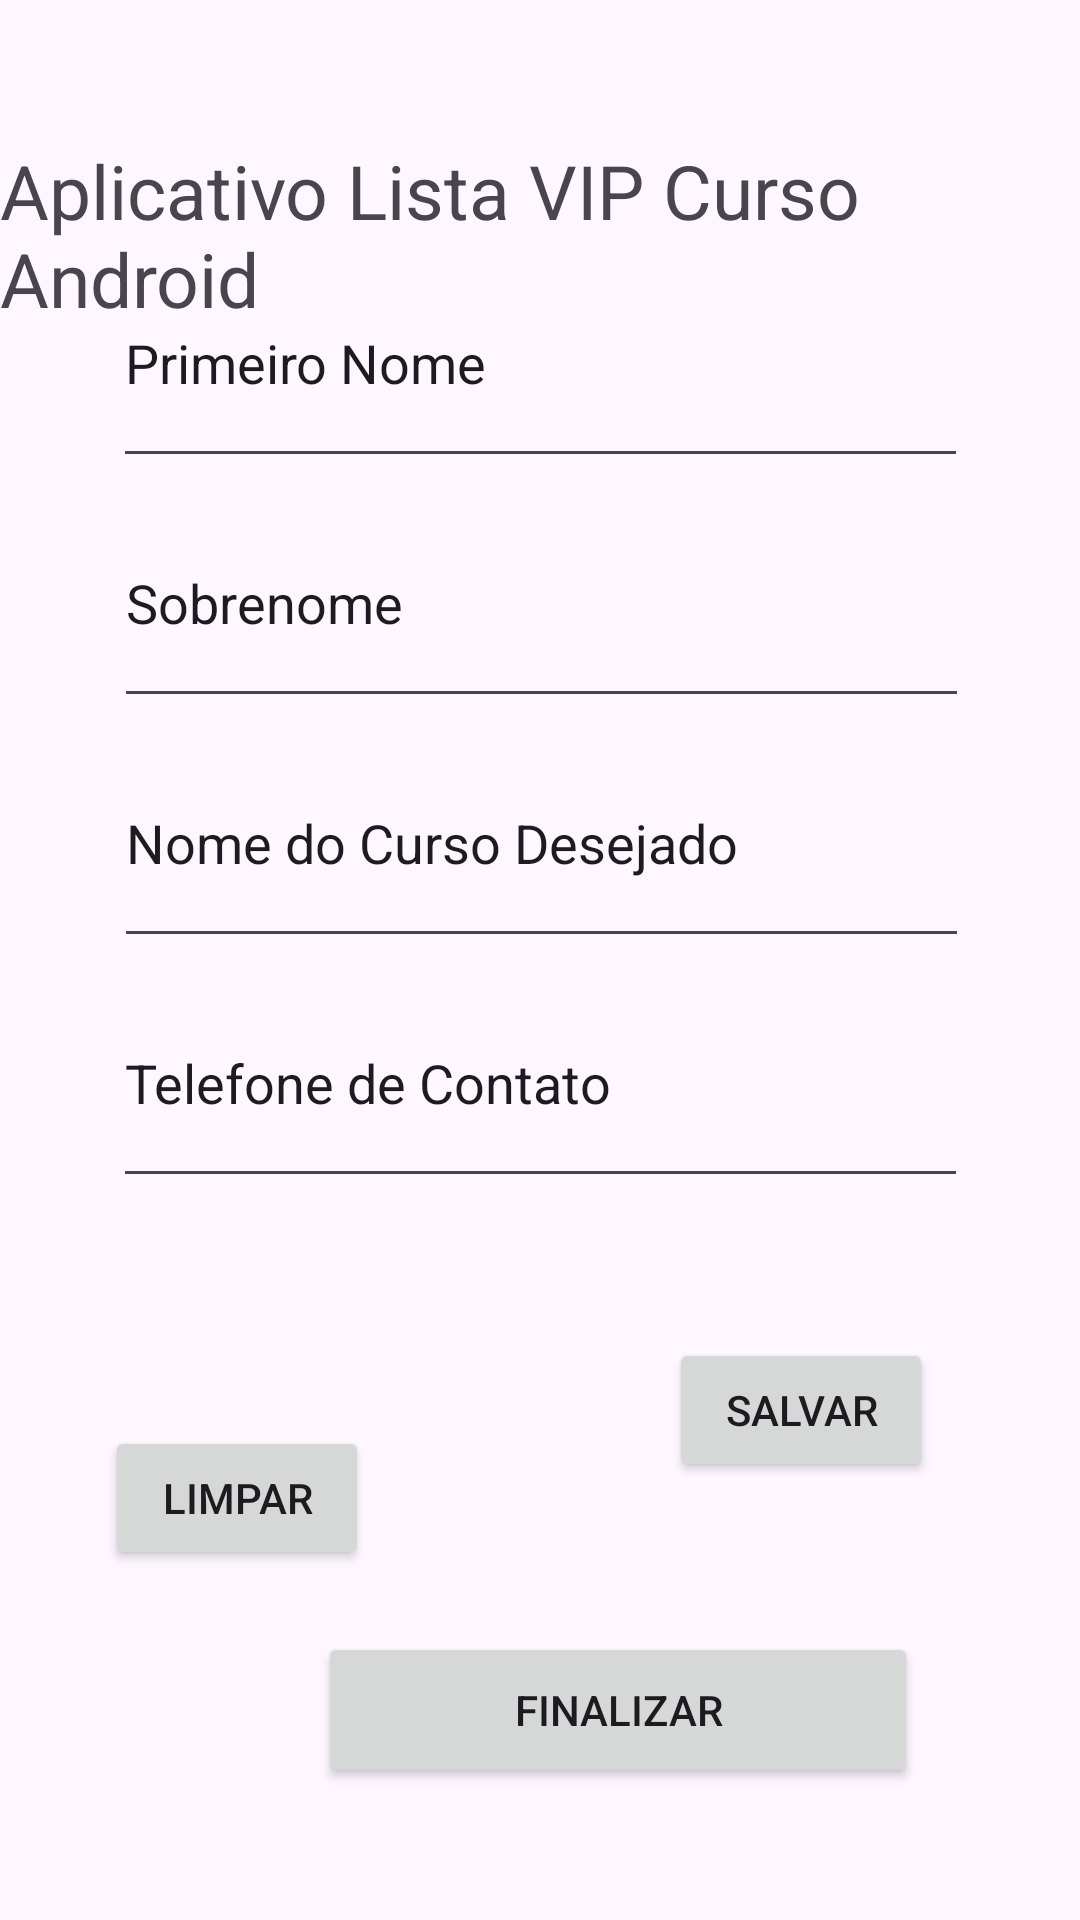

Write the Android layout XML for this screen, with the resource values it uses.
<!-- AndroidManifest.xml: application theme Theme.AppNovooo -->
<!-- res/layout/activity_main.xml -->
<?xml version="1.0" encoding="utf-8"?>
<androidx.constraintlayout.widget.ConstraintLayout xmlns:android="http://schemas.android.com/apk/res/android"
    xmlns:app="http://schemas.android.com/apk/res-auto"
    xmlns:tools="http://schemas.android.com/tools"
    android:layout_width="match_parent"
    android:layout_height="match_parent"
    tools:context=".view.MainActivity">

    <TextView
        android:id="@+id/textView2"
        android:layout_width="wrap_content"
        android:layout_height="wrap_content"
        android:text="@string/aplicativo_lista_vip_curso_android"
        android:textSize="25sp"
        app:layout_constraintBottom_toBottomOf="parent"
        app:layout_constraintEnd_toEndOf="parent"
        app:layout_constraintStart_toStartOf="parent"
        app:layout_constraintTop_toTopOf="parent"
        app:layout_constraintVertical_bias="0.081" />

    <EditText
        android:id="@+id/primeironome"
        android:layout_width="285dp"
        android:layout_height="80dp"
        android:layout_marginStart="63dp"
        android:layout_marginTop="25dp"
        android:layout_marginEnd="63dp"
        android:ems="10"
        android:inputType="text"
        android:text="@string/primeiro_nome"
        app:layout_constraintBottom_toTopOf="@+id/sobrenome"
        app:layout_constraintEnd_toEndOf="parent"
        app:layout_constraintStart_toStartOf="parent"
        app:layout_constraintTop_toBottomOf="@+id/textView2"
        android:autofillHints="" />

    <EditText
        android:id="@+id/telefone"
        android:layout_width="285dp"
        android:layout_height="80dp"
        android:layout_marginStart="63dp"
        android:layout_marginEnd="63dp"
        android:layout_marginBottom="296dp"
        android:ems="10"
        android:inputType="text"
        android:text="@string/telefone_de_contato"
        app:layout_constraintBottom_toBottomOf="parent"
        app:layout_constraintEnd_toEndOf="parent"
        app:layout_constraintStart_toStartOf="parent"
        app:layout_constraintTop_toBottomOf="@+id/curso" />

    <EditText
        android:id="@+id/curso"
        android:layout_width="285dp"
        android:layout_height="80dp"
        android:layout_marginStart="64dp"
        android:layout_marginEnd="63dp"
        android:ems="10"
        android:inputType="text"
        android:text="@string/nome_do_curso_desejado"
        app:layout_constraintBottom_toTopOf="@+id/telefone"
        app:layout_constraintEnd_toEndOf="parent"
        app:layout_constraintStart_toStartOf="parent"
        app:layout_constraintTop_toBottomOf="@+id/sobrenome" />

    <EditText
        android:id="@+id/sobrenome"
        android:layout_width="285dp"
        android:layout_height="80dp"
        android:layout_marginStart="64dp"
        android:layout_marginEnd="63dp"
        android:ems="10"
        android:inputType="text"
        android:text="@string/sobrenome"
        app:layout_constraintBottom_toTopOf="@+id/curso"
        app:layout_constraintEnd_toEndOf="parent"
        app:layout_constraintStart_toStartOf="parent"
        app:layout_constraintTop_toBottomOf="@+id/primeironome" />

    <Button
        android:id="@+id/limpar"
        android:layout_width="wrap_content"
        android:layout_height="wrap_content"
        android:layout_marginStart="76dp"
        android:layout_marginTop="55dp"
        android:layout_marginEnd="50dp"
        android:text="@string/limpar"
        app:layout_constraintBottom_toTopOf="@+id/finalizar"
        app:layout_constraintEnd_toStartOf="@+id/salvar"
        app:layout_constraintStart_toStartOf="parent"
        app:layout_constraintTop_toBottomOf="@+id/telefone" />

    <Button
        android:id="@+id/salvar"
        android:layout_width="wrap_content"
        android:layout_height="wrap_content"
        android:layout_marginStart="50dp"
        android:layout_marginTop="90dp"
        android:layout_marginEnd="90dp"
        android:layout_marginBottom="50dp"
        android:text="@string/salvar"
        app:layout_constraintBottom_toTopOf="@+id/finalizar"
        app:layout_constraintEnd_toEndOf="parent"
        app:layout_constraintStart_toEndOf="@+id/limpar"
        app:layout_constraintTop_toBottomOf="@+id/telefone"
        app:layout_constraintVertical_bias="1.0" />

    <Button
        android:id="@+id/finalizar"
        android:layout_width="200dp"
        android:layout_height="52dp"
        android:layout_marginStart="106dp"
        android:layout_marginEnd="106dp"
        android:layout_marginBottom="44dp"
        android:text="@string/finalizar"
        app:layout_constraintBottom_toBottomOf="parent"
        app:layout_constraintEnd_toEndOf="parent"
        app:layout_constraintHorizontal_bias="0.0"
        app:layout_constraintStart_toStartOf="parent"
        app:layout_constraintTop_toBottomOf="@+id/telefone"
        app:layout_constraintVertical_bias="1.0" />

</androidx.constraintlayout.widget.ConstraintLayout>
<!-- resources referenced by this layout -->
<resources>
  <string name="aplicativo_lista_vip_curso_android">Aplicativo Lista VIP Curso Android</string>
  <string name="finalizar">Finalizar</string>
  <string name="limpar">Limpar</string>
  <string name="nome_do_curso_desejado">Nome do Curso Desejado</string>
  <string name="primeiro_nome">Primeiro Nome</string>
  <string name="salvar">Salvar</string>
  <string name="sobrenome">Sobrenome</string>
  <string name="telefone_de_contato">Telefone de Contato</string>
  <style name="Theme.AppNovooo" parent="Base.Theme.AppNovooo" />
  <style name="Base.Theme.AppNovooo" parent="Theme.Material3.DayNight.NoActionBar">
          
          
      </style>
</resources>
